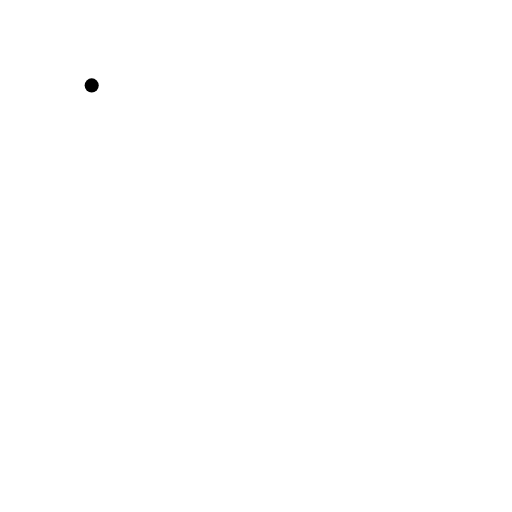
t = 0.00 s
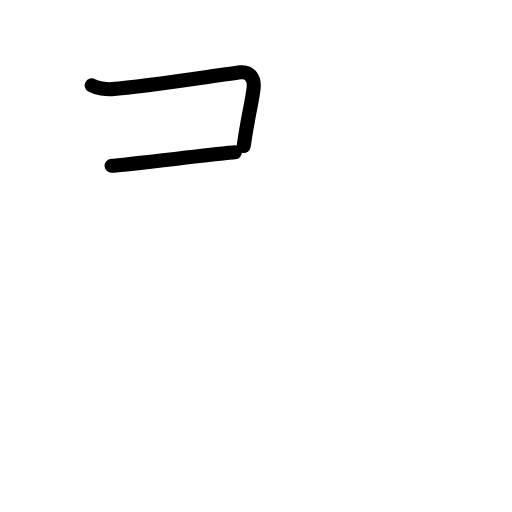
t = 1.63 s
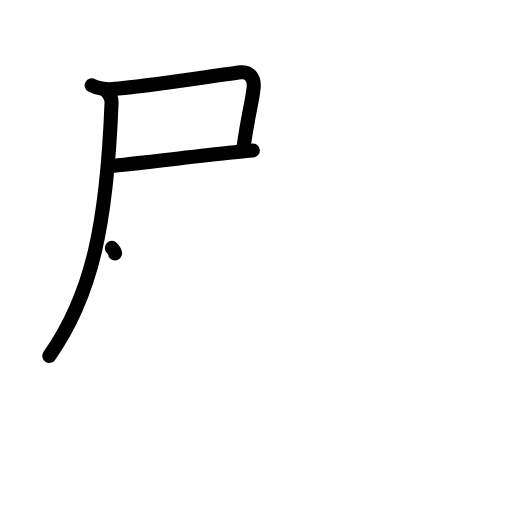
t = 3.17 s
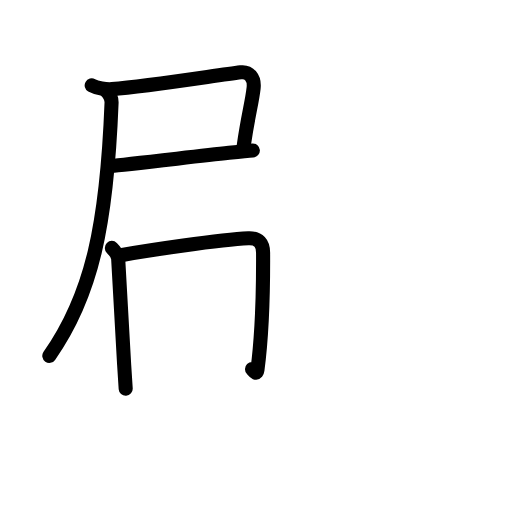
t = 4.81 s
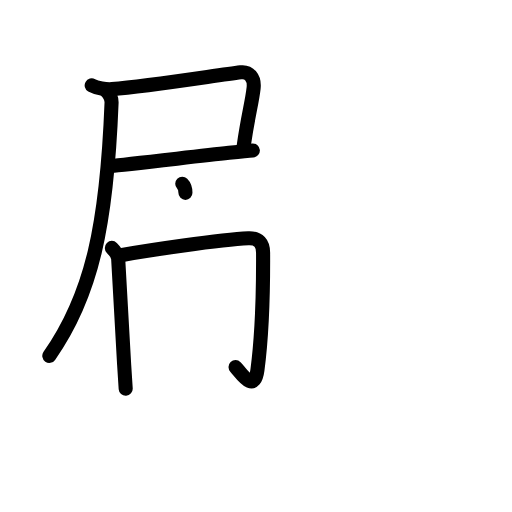
t = 5.17 s
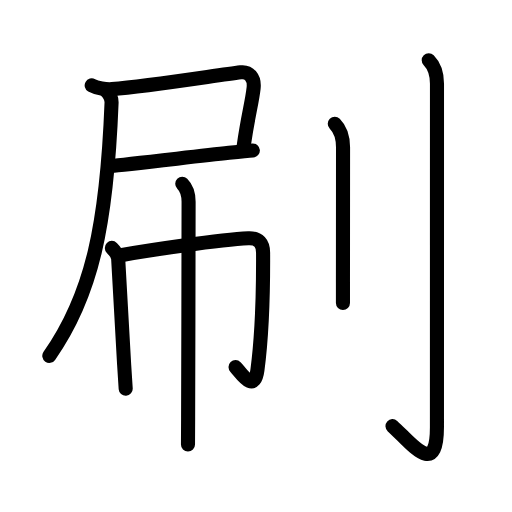
t = 8.00 s

The animated SVG that drew these frames (rendered in a browser with its animation timeline set to each time). Animation: 31 SMIL elements (animate=31); one cycle of 8.00 s.

<?xml version="1.0" encoding="UTF-8"?>
<!--
AniKanjiVG is licensed by CC-BY-SA Paul C. Sommerhoff (https://bitbucket.org/sommerhoff/anikanjivg).
AniKanjiVG uses KanjiVG which is licensed by CC-BY-SA Ulrich Apel (http://kanjivg.tagaini.net).
See also http://creativecommons.org/licenses/by-sa/3.0/
-->
<svg xmlns:kvg='http://kanjivg.tagaini.net' xmlns='http://www.w3.org/2000/svg' width='109' height='109' viewBox='0 0 109 109' style='fill:none;stroke:#000000;stroke-width:3;stroke-linecap:round;stroke-linejoin:round;' id="kvg:kanji_05237"><g id="kvg:05237" kvg:element="刷"><g id="kvg:05237-g1" kvg:position="left"><g id="kvg:05237-g2" kvg:element="尸"><path id="kvg:05237-s1" kvg:type="㇕c" d="M19.52,18.18c1.07,0.61,3.15,0.87,4.29,0.79c7.69-0.59,21.69-2.84,27.43-3.57c1.75-0.22,3,1.1,2.75,3.36c-0.34,3.08-1.17,5.77-2.11,12.32"><animate attributeName="d" begin="0.0s" dur="0.25s" from="M19.52,18.18C19.52,18.18,19.52,18.18,19.52,18.18" to="M19.52,18.18c1.07,0.61,3.15,0.87,4.29,0.79" />
<animate attributeName="d" begin="0.25s" dur="0.25s" from="M19.52,18.18c1.07,0.61,3.15,0.87,4.29,0.79c0,0,0,0,0,0,0" to="M19.52,18.18c1.07,0.61,3.15,0.87,4.29,0.79c7.69-0.59,21.69-2.84,27.43-3.57" />
<animate attributeName="d" begin="0.5s" dur="0.25s" from="M19.52,18.18c1.07,0.61,3.15,0.87,4.29,0.79c7.69-0.59,21.69-2.84,27.43-3.57c0,0,0,0,0,0,0" to="M19.52,18.18c1.07,0.61,3.15,0.87,4.29,0.79c7.69-0.59,21.69-2.84,27.43-3.57c1.75-0.22,3,1.1,2.75,3.36" />
<animate attributeName="d" begin="0.75s" dur="0.25s" from="M19.52,18.18c1.07,0.61,3.15,0.87,4.29,0.79c7.69-0.59,21.69-2.84,27.43-3.57c1.75-0.22,3,1.1,2.75,3.36c0,0,0,0,0,0,0" to="M19.52,18.18c1.07,0.61,3.15,0.87,4.29,0.79c7.69-0.59,21.69-2.84,27.43-3.57c1.75-0.22,3,1.1,2.75,3.36c-0.34,3.08-1.17,5.77-2.11,12.32" />
</path>
<path id="kvg:05237-s2" kvg:type="㇐b" d="M23.75,35.3c2.36-0.16,16.89-1.88,24.99-2.76c2.47-0.27,4.34-0.46,5.09-0.51"><animate attributeName="d" begin="1.0s" dur="0.5s" from="M23.75,35.3C23.75,35.3,23.75,35.3,23.75,35.3" to="M23.75,35.3c2.36-0.16,16.89-1.88,24.99-2.76" />
<animate attributeName="d" begin="1.5s" dur="0.5s" from="M23.75,35.3c2.36-0.16,16.89-1.88,24.99-2.76c0,0,0,0,0,0,0" to="M23.75,35.3c2.36-0.16,16.89-1.88,24.99-2.76c2.47-0.27,4.34-0.46,5.09-0.51" />
<animate attributeName="d" begin="0s" dur="1.0s" from="M-100,-100" to="M-100,-100" />
</path>
<g id="kvg:05237-g3" kvg:element="丿" kvg:radical="nelson"><path id="kvg:05237-s3" kvg:type="㇒" d="M22.53,19.28c0.85,0.85,1.26,1.73,1.22,2.6c-1,25.75-4.12,40.88-13.25,53.88"><animate attributeName="d" begin="2.0s" dur="0.5s" from="M22.53,19.28C22.53,19.28,22.53,19.28,22.53,19.28" to="M22.53,19.28c0.85,0.85,1.26,1.73,1.22,2.6" />
<animate attributeName="d" begin="2.5s" dur="0.5s" from="M22.53,19.28c0.85,0.85,1.26,1.73,1.22,2.6c0,0,0,0,0,0,0" to="M22.53,19.28c0.85,0.85,1.26,1.73,1.22,2.6c-1,25.75-4.12,40.88-13.25,53.88" />
<animate attributeName="d" begin="0s" dur="2.0s" from="M-100,-100" to="M-100,-100" />
</path>
</g>
</g>
<g id="kvg:05237-g4" kvg:element="巾"><path id="kvg:05237-s4" kvg:type="㇑" d="M23.81,52.78c0.7,0.7,1.3,1.5,1.35,2.34c0.64,12.45,0.94,17.39,1.27,22.5c0.1,1.61,0.21,3.24,0.33,5.13"><animate attributeName="d" begin="3.0s" dur="0.3333333333333333s" from="M23.81,52.78C23.81,52.78,23.81,52.78,23.81,52.78" to="M23.81,52.78c0.7,0.7,1.3,1.5,1.35,2.34" />
<animate attributeName="d" begin="3.3333333333333335s" dur="0.3333333333333333s" from="M23.81,52.78c0.7,0.7,1.3,1.5,1.35,2.34c0,0,0,0,0,0,0" to="M23.81,52.78c0.7,0.7,1.3,1.5,1.35,2.34c0.64,12.45,0.94,17.39,1.27,22.5" />
<animate attributeName="d" begin="3.6666666666666665s" dur="0.3333333333333333s" from="M23.81,52.78c0.7,0.7,1.3,1.5,1.35,2.34c0.64,12.45,0.94,17.39,1.27,22.5c0,0,0,0,0,0,0" to="M23.81,52.78c0.7,0.7,1.3,1.5,1.35,2.34c0.64,12.45,0.94,17.39,1.27,22.5c0.1,1.61,0.21,3.24,0.33,5.13" />
<animate attributeName="d" begin="0s" dur="3.0s" from="M-100,-100" to="M-100,-100" />
</path>
<path id="kvg:05237-s5" kvg:type="㇆a" d="M26.02,54.28c5.11-0.91,20.73-3.28,26.86-3.55c2.23-0.1,3.12,1.14,3.13,3.05c0.03,6.34-0.25,17.72-1.2,24.95c-0.69,5.27-3.54,0.58-4.67-0.58"><animate attributeName="d" begin="4.0s" dur="0.25s" from="M26.02,54.28C26.02,54.28,26.02,54.28,26.02,54.28" to="M26.02,54.28c5.11-0.91,20.73-3.28,26.86-3.55" />
<animate attributeName="d" begin="4.25s" dur="0.25s" from="M26.02,54.28c5.11-0.91,20.73-3.28,26.86-3.55c0,0,0,0,0,0,0" to="M26.02,54.28c5.11-0.91,20.73-3.28,26.86-3.55c2.23-0.1,3.12,1.14,3.13,3.05" />
<animate attributeName="d" begin="4.5s" dur="0.25s" from="M26.02,54.28c5.11-0.91,20.73-3.28,26.86-3.55c2.23-0.1,3.12,1.14,3.13,3.05c0,0,0,0,0,0,0" to="M26.02,54.28c5.11-0.91,20.73-3.28,26.86-3.55c2.23-0.1,3.12,1.14,3.13,3.05c0.03,6.34-0.25,17.72-1.2,24.95" />
<animate attributeName="d" begin="4.75s" dur="0.25s" from="M26.02,54.28c5.11-0.91,20.73-3.28,26.86-3.55c2.23-0.1,3.12,1.14,3.13,3.05c0.03,6.34-0.25,17.72-1.2,24.95c0,0,0,0,0,0,0" to="M26.02,54.28c5.11-0.91,20.73-3.28,26.86-3.55c2.23-0.1,3.12,1.14,3.13,3.05c0.03,6.34-0.25,17.72-1.2,24.95c-0.69,5.27-3.54,0.58-4.67-0.58" />
<animate attributeName="d" begin="0s" dur="4.0s" from="M-100,-100" to="M-100,-100" />
</path>
<path id="kvg:05237-s6" kvg:type="㇑" d="M38.8,39.13c0.97,0.97,1.35,2.5,1.35,3.84c0,5.64-0.06,33.62-0.1,45.91c-0.01,3.31-0.02,5.48-0.03,5.76"><animate attributeName="d" begin="5.0s" dur="0.3333333333333333s" from="M38.8,39.13C38.8,39.13,38.8,39.13,38.8,39.13" to="M38.8,39.13c0.97,0.97,1.35,2.5,1.35,3.84" />
<animate attributeName="d" begin="5.333333333333333s" dur="0.3333333333333333s" from="M38.8,39.13c0.97,0.97,1.35,2.5,1.35,3.84c0,0,0,0,0,0,0" to="M38.8,39.13c0.97,0.97,1.35,2.5,1.35,3.84c0,5.64-0.06,33.62-0.1,45.91" />
<animate attributeName="d" begin="5.666666666666667s" dur="0.3333333333333333s" from="M38.8,39.13c0.97,0.97,1.35,2.5,1.35,3.84c0,5.64-0.06,33.62-0.1,45.91c0,0,0,0,0,0,0" to="M38.8,39.13c0.97,0.97,1.35,2.5,1.35,3.84c0,5.64-0.06,33.62-0.1,45.91c-0.01,3.31-0.02,5.48-0.03,5.76" />
<animate attributeName="d" begin="0s" dur="5.0s" from="M-100,-100" to="M-100,-100" />
</path>
</g>
</g>
<g id="kvg:05237-g5" kvg:element="刂" kvg:variant="true" kvg:original="刀" kvg:position="right" kvg:radical="tradit"><path id="kvg:05237-s7" kvg:type="㇑" d="M71.27,26.33c1.26,1.26,1.76,3.04,1.76,5.02c0,11.4-0.01,22.23-0.02,28.77c0,1.81,0,3.3,0,4.38"><animate attributeName="d" begin="6.0s" dur="0.3333333333333333s" from="M71.27,26.33C71.27,26.33,71.27,26.33,71.27,26.33" to="M71.27,26.33c1.26,1.26,1.76,3.04,1.76,5.02" />
<animate attributeName="d" begin="6.333333333333333s" dur="0.3333333333333333s" from="M71.27,26.33c1.26,1.26,1.76,3.04,1.76,5.02c0,0,0,0,0,0,0" to="M71.27,26.33c1.26,1.26,1.76,3.04,1.76,5.02c0,11.4-0.01,22.23-0.02,28.77" />
<animate attributeName="d" begin="6.666666666666667s" dur="0.3333333333333333s" from="M71.27,26.33c1.26,1.26,1.76,3.04,1.76,5.02c0,11.4-0.01,22.23-0.02,28.77c0,0,0,0,0,0,0" to="M71.27,26.33c1.26,1.26,1.76,3.04,1.76,5.02c0,11.4-0.01,22.23-0.02,28.77c0,1.81,0,3.3,0,4.38" />
<animate attributeName="d" begin="0s" dur="6.0s" from="M-100,-100" to="M-100,-100" />
</path>
<path id="kvg:05237-s8" kvg:type="㇚" d="M91.27,12.83c1.08,1.08,1.76,2.79,1.76,5.02c0,16.27-0.01,67.9-0.01,73.12c0,11.03-5.64,3.16-9.46-0.25"><animate attributeName="d" begin="7.0s" dur="0.3333333333333333s" from="M91.27,12.83C91.27,12.83,91.27,12.83,91.27,12.83" to="M91.27,12.83c1.08,1.08,1.76,2.79,1.76,5.02" />
<animate attributeName="d" begin="7.333333333333333s" dur="0.3333333333333333s" from="M91.27,12.83c1.08,1.08,1.76,2.79,1.76,5.02c0,0,0,0,0,0,0" to="M91.27,12.83c1.08,1.08,1.76,2.79,1.76,5.02c0,16.27-0.01,67.9-0.01,73.12" />
<animate attributeName="d" begin="7.666666666666667s" dur="0.3333333333333333s" from="M91.27,12.83c1.08,1.08,1.76,2.79,1.76,5.02c0,16.27-0.01,67.9-0.01,73.12c0,0,0,0,0,0,0" to="M91.27,12.83c1.08,1.08,1.76,2.79,1.76,5.02c0,16.27-0.01,67.9-0.01,73.12c0,11.03-5.64,3.16-9.46-0.25" />
<animate attributeName="d" begin="0s" dur="7.0s" from="M-100,-100" to="M-100,-100" />
</path>
</g>
</g>
</svg>
